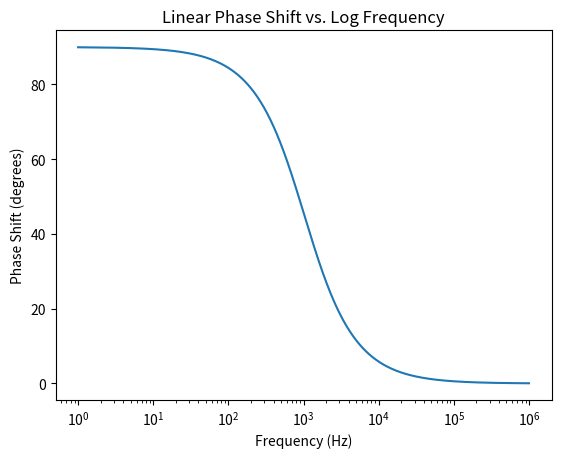

This chart was generated by the following Python code:
import math
import cmath
import numpy as np
import matplotlib.pyplot as plt

x = [100 * i for i in range(1, 11)]
x += [2000, 4000, 10000]
x = np.array(x)

xn = np.linspace(1, 1000000, 1000001)

r = 4700
c = 0.000000033

def highpass_cutoff(r, c):
    fc = 1 / (2 * np.pi * r * c)
    return fc

def highpass_phase_shift(r, c, f):
    shift = np.arctan(1 / (2 * np.pi * f * r * c))
    shift_degrees = shift * 180 / np.pi
    return shift_degrees

def highpass_gain(r, c, f):
    xc = 1 / (2 * np.pi * f * c)
    z = np.sqrt(r ** 2 + xc ** 2)
    return r / z

def highpass_gain_db(r, c, f):
    gain = highpass_gain(r, c, f)
    gain_db = 20 * np.log10(gain)
    return gain_db

def highpass_potential_divider(vin, r, c, f):
    gain = highpass_gain(r, c, f)
    rms = vin / (np.sqrt(2))
    return rms * gain

# for f in x:
    # print(f"Vo p-p: {f} - {highpass_potential_divider(1, r, c, f)*1000} mV")
    # print(f"Gain dB: {f} - {highpass_gain_db(r, c, f)}")
    # print(f"Phase shift: {f} - {highpass_phase_shift(r, c, f)}")
    # print(f"Cut-off frequency: {f} - {highpass_cutoff(r, c)}")

'''
# Bode plot for linear gain in dB vs log freq
gain_db = highpass_gain_db(r, c, xn)
plt.plot(xn, gain_db)
plt.xscale("log")
plt.xlabel("Frequency (Hz)")
plt.ylabel("Gain (dB)")
plt.title("Linear Gain vs. Log Frequency")
plt.show()
'''

# '''
# Bode plot for linear phase vs log freq
phase_shift = highpass_phase_shift(r, c, xn)
plt.plot(xn, phase_shift)
plt.xscale("log")
plt.xlabel("Frequency (Hz)")
plt.ylabel("Phase Shift (degrees)")
plt.title("Linear Phase Shift vs. Log Frequency")
plt.show()
# '''

###########################################

def lowpass_cutoff(r, c):
    return 1 / (2 * np.pi * r * c)

def lowpass_gain(r, c, f):
    xc = 1 / (2 * np.pi * f * c)
    z = np.sqrt(r ** 2 + xc ** 2)
    return xc / z

def lowpass_potential_divider(vin, r, c, f):
    gain = lowpass_gain(r, c, f)
    rms = vin / (np.sqrt(2))
    return rms * gain

def lowpass_gain_db(r, c, f):
    gain = lowpass_gain(r, c, f)
    gain_db = 20 * np.log10(gain)
    return gain_db

def lowpass_phase_shift(r, c, f):
    shift = -np.arctan(2 * np.pi * f * r * c)
    shift_degrees = shift * 180 / np.pi
    return shift_degrees

# for f in x:
    # print(f"Vo p-p: {f} - {lowpass_potential_divider(1, r, c, f)}")
    # print(f"Gain dB: {f} - {lowpass_gain_db(r, c, f)}")
    # print(f"Phase shift: {f} - {lowpass_phase_shift(r, c, f)}")
    # print(f"Cut-off frequency: {f} - {lowpass_cutoff(r, c)}")

'''
# Bode plot for linear gain in dB vs log freq
gain_db = lowpass_gain_db(r, c, xn)
plt.plot(xn, gain_db)
plt.xscale("log")
plt.xlabel("Frequency (Hz)")
plt.ylabel("Gain (dB)")
plt.title("Linear Gain vs. Log Frequency")
plt.show()
'''

'''
# Bode plot for linear phase vs log freq
phase_shift = lowpass_phase_shift(r, c, xn)
plt.plot(xn, phase_shift)
plt.xscale("log")
plt.xlabel("Frequency (Hz)")
plt.ylabel("Phase Shift (degrees)")
plt.title("Linear Phase Shift vs. Log Frequency")
plt.show()
'''